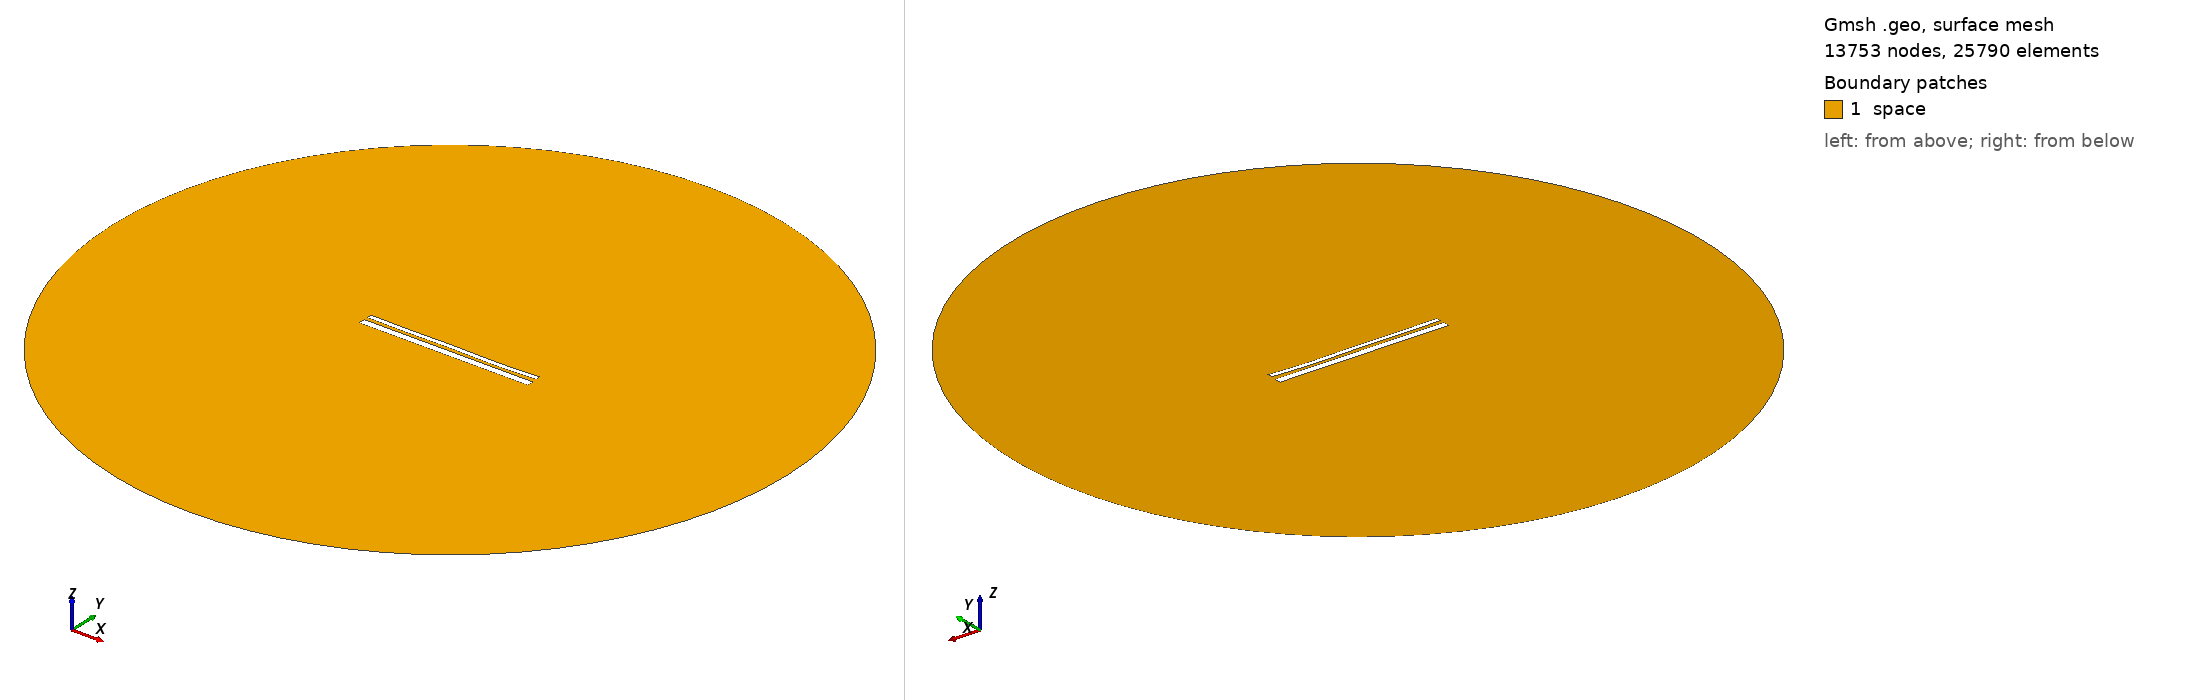

Gmsh geometry script, surface-meshed: 13753 nodes, 25790 surface elements. Boundary patches (legend numbers): 1 space. Left view from above one corner, right view from below the opposite corner. Legend entries are the model's physical surfaces. The drawing asked Gmsh for element sizes between 1% and 20% of the model's largest extent; the script's own settings can give other sizes.

=== 13266.geo (drawn) ===
//---------------------------------------
// Geometry kernel
//---------------------------------------

SetFactory("OpenCASCADE");



//---------------------------------------
// Parameters of the geometry
//---------------------------------------

// Overetch of the upper plate
overetch = 0.5;

// Distance between the plates
distance = 1.75;

// Discretization over the x axis (for the deformation)
nx = 50; 

// Length of the plate
L = 100 - overetch; 

// Number of modes
n = 4; 

// 1st mode coefficient
coeff(1) = -0.075;
beta(1) = 0.596864 * 3.1415926535 / L;

// 2nd mode coefficient
coeff(2) = -0.15;
beta(2) = 1.49418 * 3.1415926535 / L;

// 3rd mode coefficient
coeff(3) = 0.07499999999999998;
beta(3) = 2.50025 * 3.1415926535 / L;

// 4th mode coefficient
coeff(4) = -0.15;
beta(4) = 3.49999 * 3.1415926535 / L;



//---------------------------------------
// Upper plate (deformed rectangle)
//---------------------------------------

// Coordiantes of the upper plate
xmin = -50;
xmax = 50 - overetch;

// Height of the upper plate
yheight = 4 - 2 * overetch;

// Indexes of the points
UpperID[] = {};
LowerID[] = {};
LeftID[] = {};
RightID[] = {};

// Point index
p = 1;

// Horizontal edges
For i In {1:nx}
    x = xmin + (i-1)*(xmax - xmin)/(nx-1);

    y_bottom = distance / 2 + overetch;
    For j In {1:n}
        C = (Cosh(beta(j)*L) + Cos(beta(j)*L)) / (Sinh(beta(j)*L) + Sin(beta(j)*L));
        y_bottom  = y_bottom + coeff(j) * (Cosh(beta(j)*(x+50)) - Cos(beta(j)*(x+50)) - C * (Sinh(beta(j)*(x+50)) - Sin(beta(j)*(x+50))));
    EndFor

    y_top = y_bottom + yheight;

    Point(p) = {x, y_top, 0, 1.0};
    UpperID[i] = p;
    p = p + 1;

    Point(p) = {x, y_bottom, 0, 1.0};
    LowerID[i] = p;
    p = p + 1;
EndFor

// Create point lists
UpperPts[] = {}; LowerPts[] = {};
For i In {1:nx}
  UpperPts[] += {UpperID[i]};
  LowerPts[] += {LowerID[i]};
EndFor

// Build splines
Spline(1) = {UpperPts[]};
Spline(2) = {LowerPts[]};
Line(3) = {LowerPts[nx-1], UpperPts[nx-1]};
Line(4) = {LowerPts[0], UpperPts[0]};

// Build the plane surface
Curve Loop(1) = {2, 3, -1, -4};
Plane Surface(1) = {1};



//---------------------------------------
// Lower plate (rectangle)
//---------------------------------------

// Vertices
Point(1001) = {-50, -1, 0, 1.0};
Point(1002) = { 50, -1, 0, 1.0};
Point(1003) = { 50,  -5, 0, 1.0};
Point(1004) = {-50,  -5, 0, 1.0};

// Edges
Line(5) = {1001, 1002};
Line(6) = {1002, 1003};
Line(7) = {1003, 1004};
Line(8) = {1004, 1001};

// Plane surface
Line Loop(2) = {5, 6, 7, 8};
Plane Surface(2) = {2}; 



//---------------------------------------
// Outer (fictious) boundary
//---------------------------------------

// Points
Point(1005) = {0, 0, 0};       // Center
Point(1006) = {200, 0, 0};     // Start point
Point(1007) = {0, 200, 0};     // 90 degrees
Point(1008) = {-200, 0, 0};    // 180 degrees
Point(1009) = {0, -200, 0};    // 270 degrees

// Circle arcs (each needs start, center, end)
Circle(9) = {1006, 1005, 1007};
Circle(10) = {1007, 1005, 1008};
Circle(11) = {1008, 1005, 1009};
Circle(12) = {1009, 1005, 1006};

// Plane surface for the entire domain
Curve Loop(3) = {9, 10, 11, 12};
Surface(3) = {3};

// Subtract the plates from the whole domain to obtain the actual domain where we want to solve the equations
BooleanDifference{ Surface{3}; Delete; }{ Surface{1}; Surface{2}; Delete; }




//---------------------------------------
// Transfinite Lines/Curves
//---------------------------------------

// Set the number of points on the boundaries
r = 7;

// Plates
Transfinite Curve {1, 2} = 50*r Using Progression 1;
Transfinite Curve {3, 4} = 2*r Using Progression 1;
Transfinite Line {5, 7} = 50*r Using Progression 1;
Transfinite Line {6, 8} = 2*r Using Progression 1;

// Outer boundary
Transfinite Line {9, 10, 11, 12} = 20 Using Progression 1;



//---------------------------------------
// Physical groups
//---------------------------------------                

// Physical curves (boundaries)
Physical Line("force_segment", 10) = {2};
Physical Line("upper_plate", 11) = {1, 3, 4};
Physical Line("lower_plate", 12) = {5, 6, 7, 8};
Physical Line("boundary", 20) = {9, 10, 11, 12};

// Physical Surfaces
Physical Surface("space", 30) = {3};



//---------------------------------------
// 6. Generate the Mesh
//---------------------------------------

// 2D mesh generation
Mesh 2;
